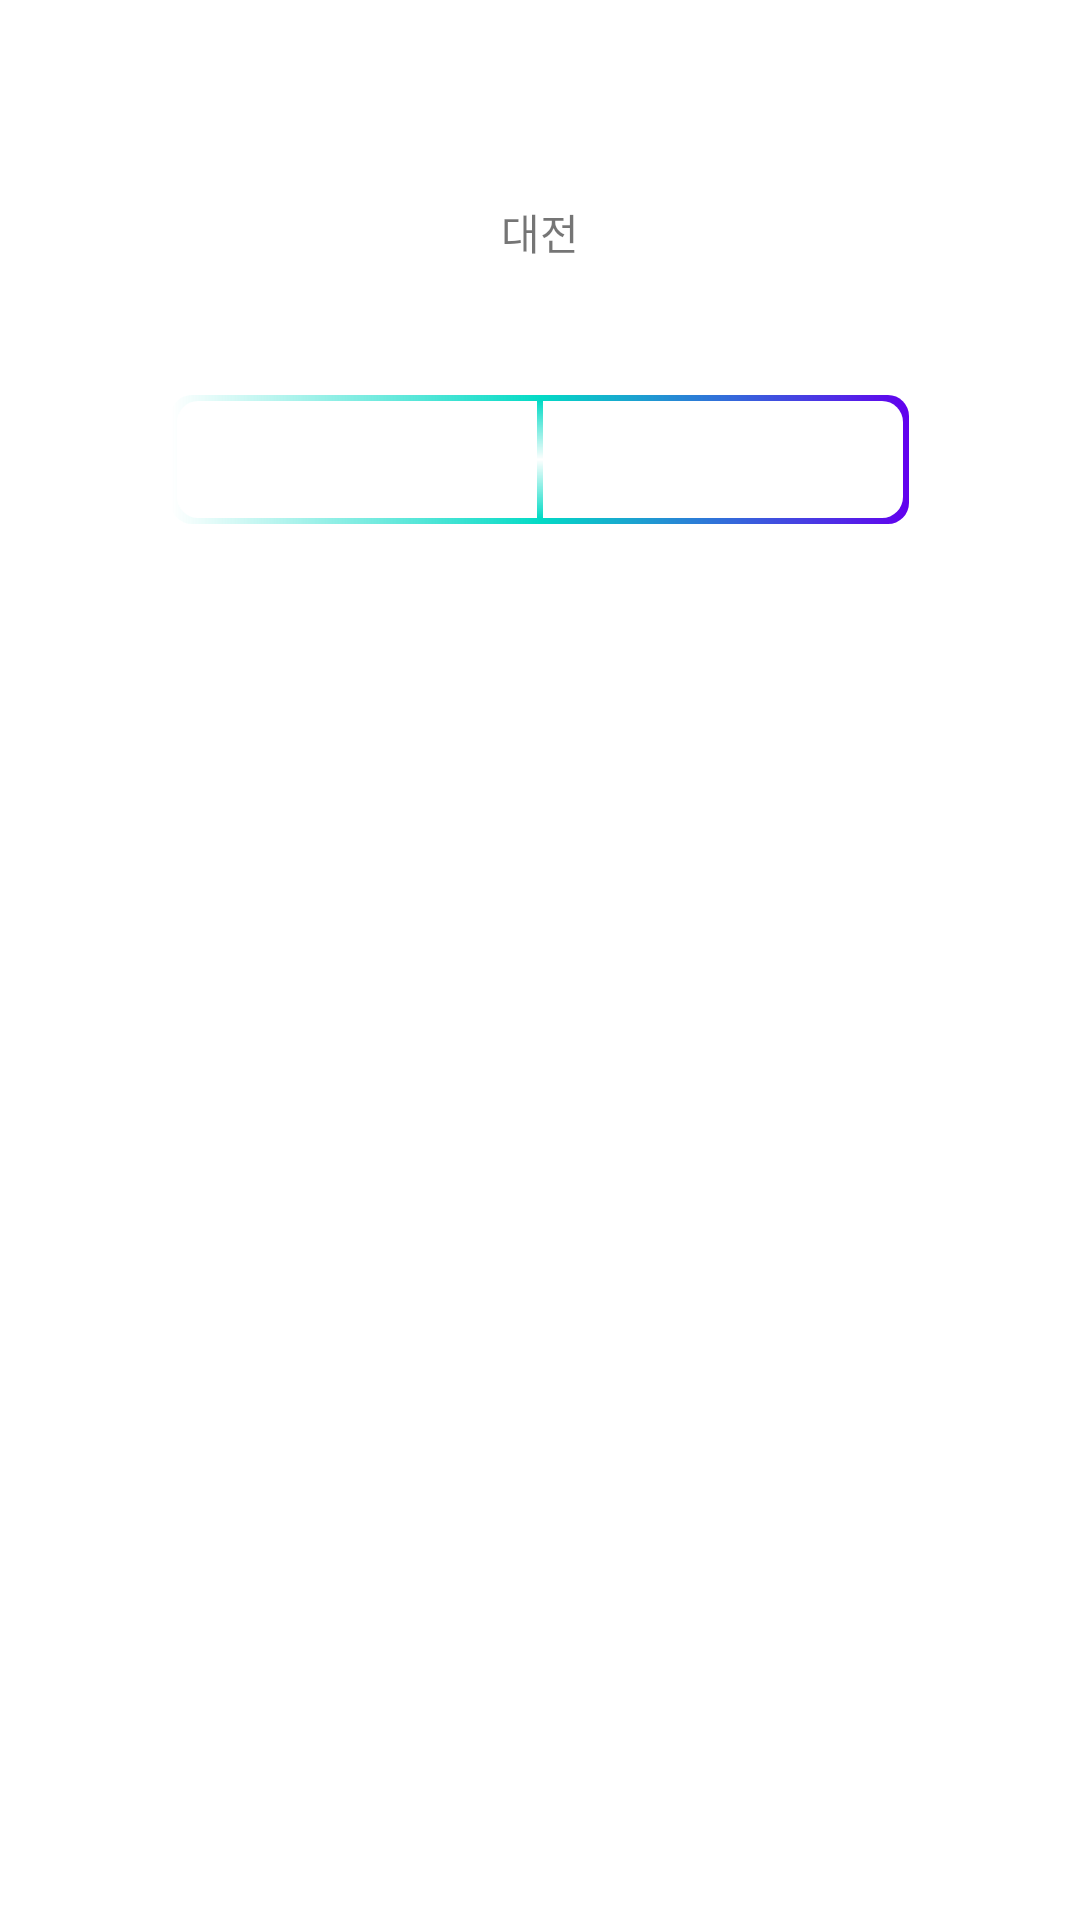

This screen was rendered from an Android layout file. Write that file and the resources it references.
<!-- AndroidManifest.xml: activity theme AppTheme.NoActionBar -->
<!-- res/layout/activity_bus.xml -->
<?xml version="1.0" encoding="utf-8"?>
<androidx.constraintlayout.widget.ConstraintLayout xmlns:android="http://schemas.android.com/apk/res/android"
    xmlns:app="http://schemas.android.com/apk/res-auto"
    xmlns:tools="http://schemas.android.com/tools"
    android:layout_width="match_parent"
    android:layout_height="match_parent"
    tools:context=".BusActivity">

    <LinearLayout
        android:layout_width="match_parent"
        android:layout_height="wrap_content"
        android:orientation="vertical"
        app:layout_constraintTop_toTopOf="parent">

        <TextView
            android:id="@+id/busName_activity"
            android:layout_width="match_parent"
            android:layout_height="wrap_content"
            android:layout_marginTop="30dp"
            android:textAlignment="center"
            android:textSize="20sp"
            android:textStyle="bold" />

        <TextView
            android:id="@+id/busArea_activity"
            android:layout_width="match_parent"
            android:layout_height="wrap_content"
            android:layout_marginTop="10dp"
            android:text="대전"
            android:textAlignment="center" />

        <TextView
            android:id="@+id/busType_activity"
            android:layout_width="match_parent"
            android:layout_height="wrap_content"
            android:layout_marginTop="10dp"
            android:textAlignment="center" />

        <LinearLayout
            android:layout_width="wrap_content"
            android:layout_height="match_parent"
            android:layout_gravity="center_horizontal"
            android:layout_marginTop="15dp"
            android:background="@drawable/radius_gradient_style"
            android:orientation="horizontal"
            android:padding="2dp">

            <TextView
                android:id="@+id/busStartStop"
                android:layout_width="120dp"
                android:layout_height="match_parent"
                android:paddingHorizontal="20dp"
                android:paddingVertical="10dp"
                android:textAlignment="center" />

            <LinearLayout
                android:layout_width="2dp"
                android:layout_height="match_parent"
                android:background="@drawable/vertical_gradient_style"
                android:orientation="vertical" />

            <TextView
                android:id="@+id/busEndStop"
                android:layout_width="120dp"
                android:layout_height="match_parent"
                android:paddingHorizontal="20dp"
                android:paddingVertical="10dp"
                android:textAlignment="center" />

        </LinearLayout>
    </LinearLayout>

</androidx.constraintlayout.widget.ConstraintLayout>
<!-- resources referenced by this layout -->
<resources>
  <!-- drawable radius_gradient_style (drawable) -->
  <?xml version="1.0" encoding="utf-8"?>
  <layer-list xmlns:android="http://schemas.android.com/apk/res/android">
      <item>
          <shape android:shape="rectangle">
              <gradient
                  android:angle="0"
                  android:centerColor="@color/colorAccent"
                  android:endColor="@color/colorPrimary"
                  android:startColor="@color/sky_blue" />
              <corners android:radius="7dp" />
          </shape>
      </item>
      <item
          android:bottom="2dp"
          android:left="2dp"
          android:right="2dp"
          android:top="2dp">
          <shape android:shape="rectangle">
              <solid android:color="#fff" />
              <corners android:radius="7dp" />
          </shape>
      </item>
  </layer-list>
  <!-- drawable vertical_gradient_style (drawable) -->
  <?xml version="1.0" encoding="utf-8"?>
  <shape xmlns:android="http://schemas.android.com/apk/res/android"
      android:shape="rectangle">
  
      <gradient
          android:angle="90"
          android:endColor="@color/colorAccent"
          android:centerColor="@color/sky_blue"
          android:startColor="@color/colorAccent" />
  </shape>
  <style name="AppTheme.NoActionBar">
          <item name="windowActionBar">false</item>
          <item name="windowNoTitle">true</item>
      </style>
  <!-- not gathered from this repository: default colours our renderer supplied (Android Studio template values) -->
  <color name="colorPrimary">#FF6200EE</color>
  <color name="colorAccent">#FF03DAC5</color>
</resources>
